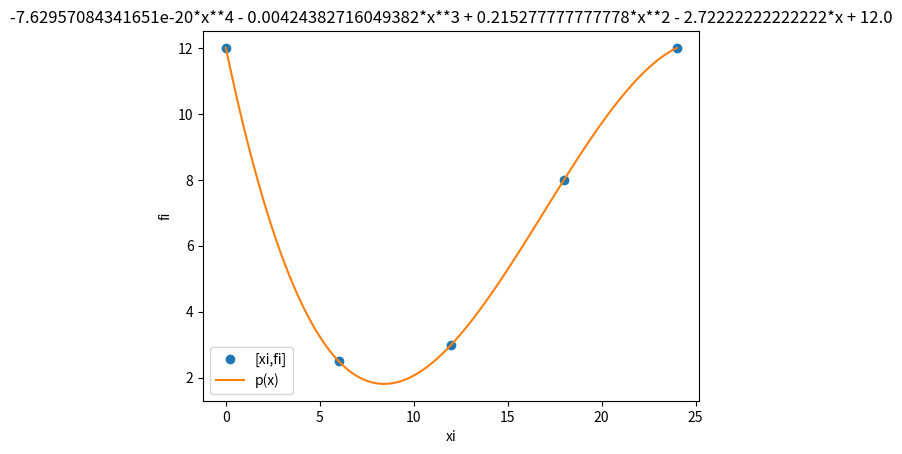

Generate this figure with matplotlib:
# El polinomio de interpolación
import numpy as np
import sympy as sym
import matplotlib.pyplot as plt

# INGRESO
xi = [0, 6, 12, 18 ,24]
fi = [12, 2.5,3,8,12]

# muestras = tramos+1
muestras = 101

# PROCEDIMIENTO
# Convierte a arreglos numpy 
xi = np.array(xi)
B = np.array(fi)
n = len(xi)

# Matriz Vandermonde D
D = np.zeros(shape=(n,n),dtype =float)
for i in range(0,n,1):
    for j in range(0,n,1):
        potencia = (n-1)-j # Derecha a izquierda
        D[i,j] = xi[i]**potencia

# Aplicar métodos Unidad03. Tarea
# Resuelve sistema de ecuaciones A.X=B
coeficiente = np.linalg.solve(D,B)

# Polinomio en forma simbólica
x = sym.Symbol('x')
polinomio = 0
for i in range(0,n,1):
    potencia = (n-1)-i   # Derecha a izquierda
    termino = coeficiente[i]*(x**potencia)
    polinomio = polinomio + termino

# Polinomio a forma Lambda
# para evaluación con vectores de datos xin
px = sym.lambdify(x,polinomio)

# Para graficar el polinomio en [a,b]
a = np.min(xi)
b = np.max(xi)
xin = np.linspace(a,b,muestras)
yin = px(xin)

# Usando evaluación simbólica
##yin = np.zeros(muestras,dtype=float)
##for j in range(0,muestras,1):
##    yin[j] = polinomio.subs(x,xin[j])
    
# SALIDA
print('Matriz Vandermonde: ')
print(D)
print('los coeficientes del polinomio: ')
print(coeficiente)
print('Polinomio de interpolación: ')
print(polinomio)
print('\n formato pprint')
sym.pprint(polinomio)

# Grafica
plt.plot(xi,fi,'o', label='[xi,fi]')
plt.plot(xin,yin, label='p(x)')
plt.xlabel('xi')
plt.ylabel('fi')
plt.legend()
plt.title(polinomio)
plt.show()
